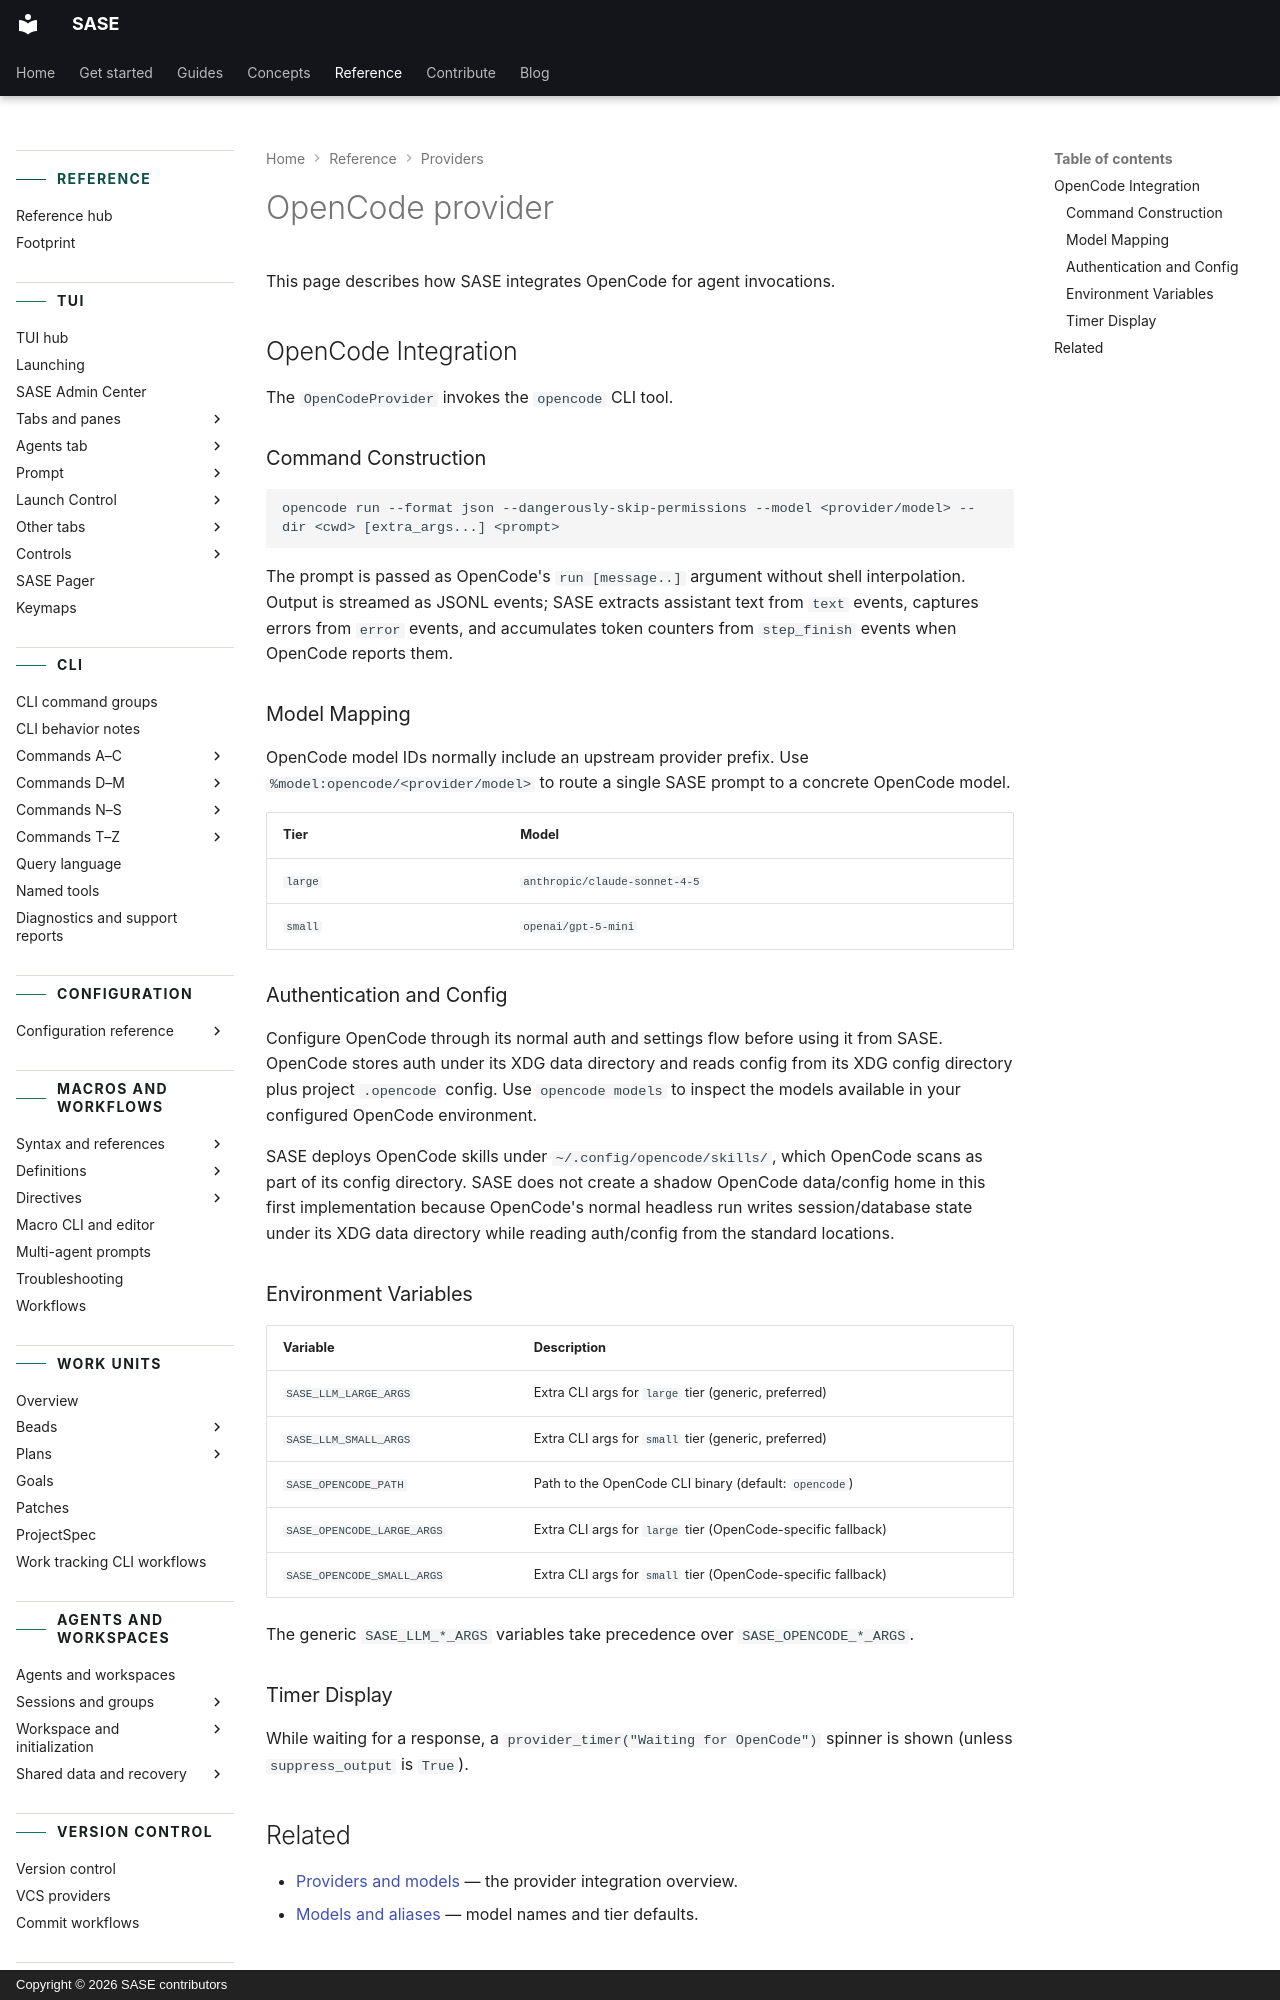

repository: sase-org/sase · page: reference/providers/opencode/index.html · generator: mkdocs · copyright: Copyright © 2026 SASE contributors

---
title: OpenCode provider
description:
  OpenCode command construction, model mapping, and provider-specific behavior.
---

# OpenCode provider

This page describes how SASE integrates OpenCode for agent invocations.

## OpenCode Integration

The `OpenCodeProvider` invokes the `opencode` CLI tool.

### Command Construction {#command-construction-4}

```
opencode run --format json --dangerously-skip-permissions --model <provider/model> --dir <cwd> [extra_args...] <prompt>
```

The prompt is passed as OpenCode's `run [message..]` argument without shell
interpolation. Output is streamed as JSONL events; SASE extracts assistant text from
`text` events, captures errors from `error` events, and accumulates token counters from
`step_finish` events when OpenCode reports them.

### Model Mapping {#model-mapping-4}

OpenCode model IDs normally include an upstream provider prefix. Use
`%model:opencode/<provider/model>` to route a single SASE prompt to a concrete OpenCode
model.

<!-- BEGIN GENERATED: model-tiers-opencode -->

| Tier    | Model                         |
| ------- | ----------------------------- |
| `large` | `anthropic/claude-sonnet-4-5` |
| `small` | `openai/gpt-5-mini`           |

<!-- END GENERATED: model-tiers-opencode -->
